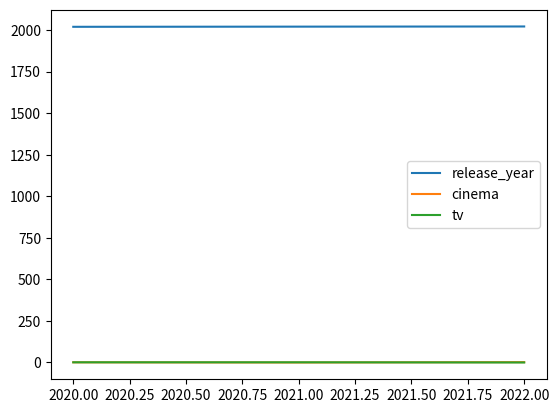

Source code (Python):
import os
import pandas as pd
import json
import matplotlib.pyplot as plt

os.system("clear")

# Example DataFrame
data = {
    "title": ["movie a", "movie a", "movie b", "movie c", "movie d"],
    "type": ["tv", "cinema", "tv", "cinema", "cinema"],
    "release_year": [2020, 2020, 2021, 2022, 2022],
    "listed_in_new": [
        "drama",
        "drama",
        "commedy",
        "drama",
        "drama",
    ],
    "country": ["usa", "usa", "usa", "ita", "ita"],
}
df = pd.DataFrame(data)

# Group by release_year and count the occurrences of each type
type_count_by_year = df.groupby(["release_year", "type"]).size().unstack(fill_value=0)
type_count_by_year = type_count_by_year.reset_index()

release_year = type_count_by_year["release_year"].to_list()
print(release_year)
for type_value in type_count_by_year.columns:
    count_values = []
    for x in type_count_by_year[type_value]:
        count_values.append(x)
    plt.plot(release_year, count_values, label=type_value)
    # print(type_count_by_year["release_year"], count_values, type_value)
    print("----")


plt.legend()
plt.show()

# release_year = type_count_by_year
# type_cinema = [10, 20, 20]
# type_tv = [5, 18, 30]
# plot line
# plt.plot(release_year, type_cinema, label="cinema")
# plt.plot(release_year, type_tv, label="tv")
